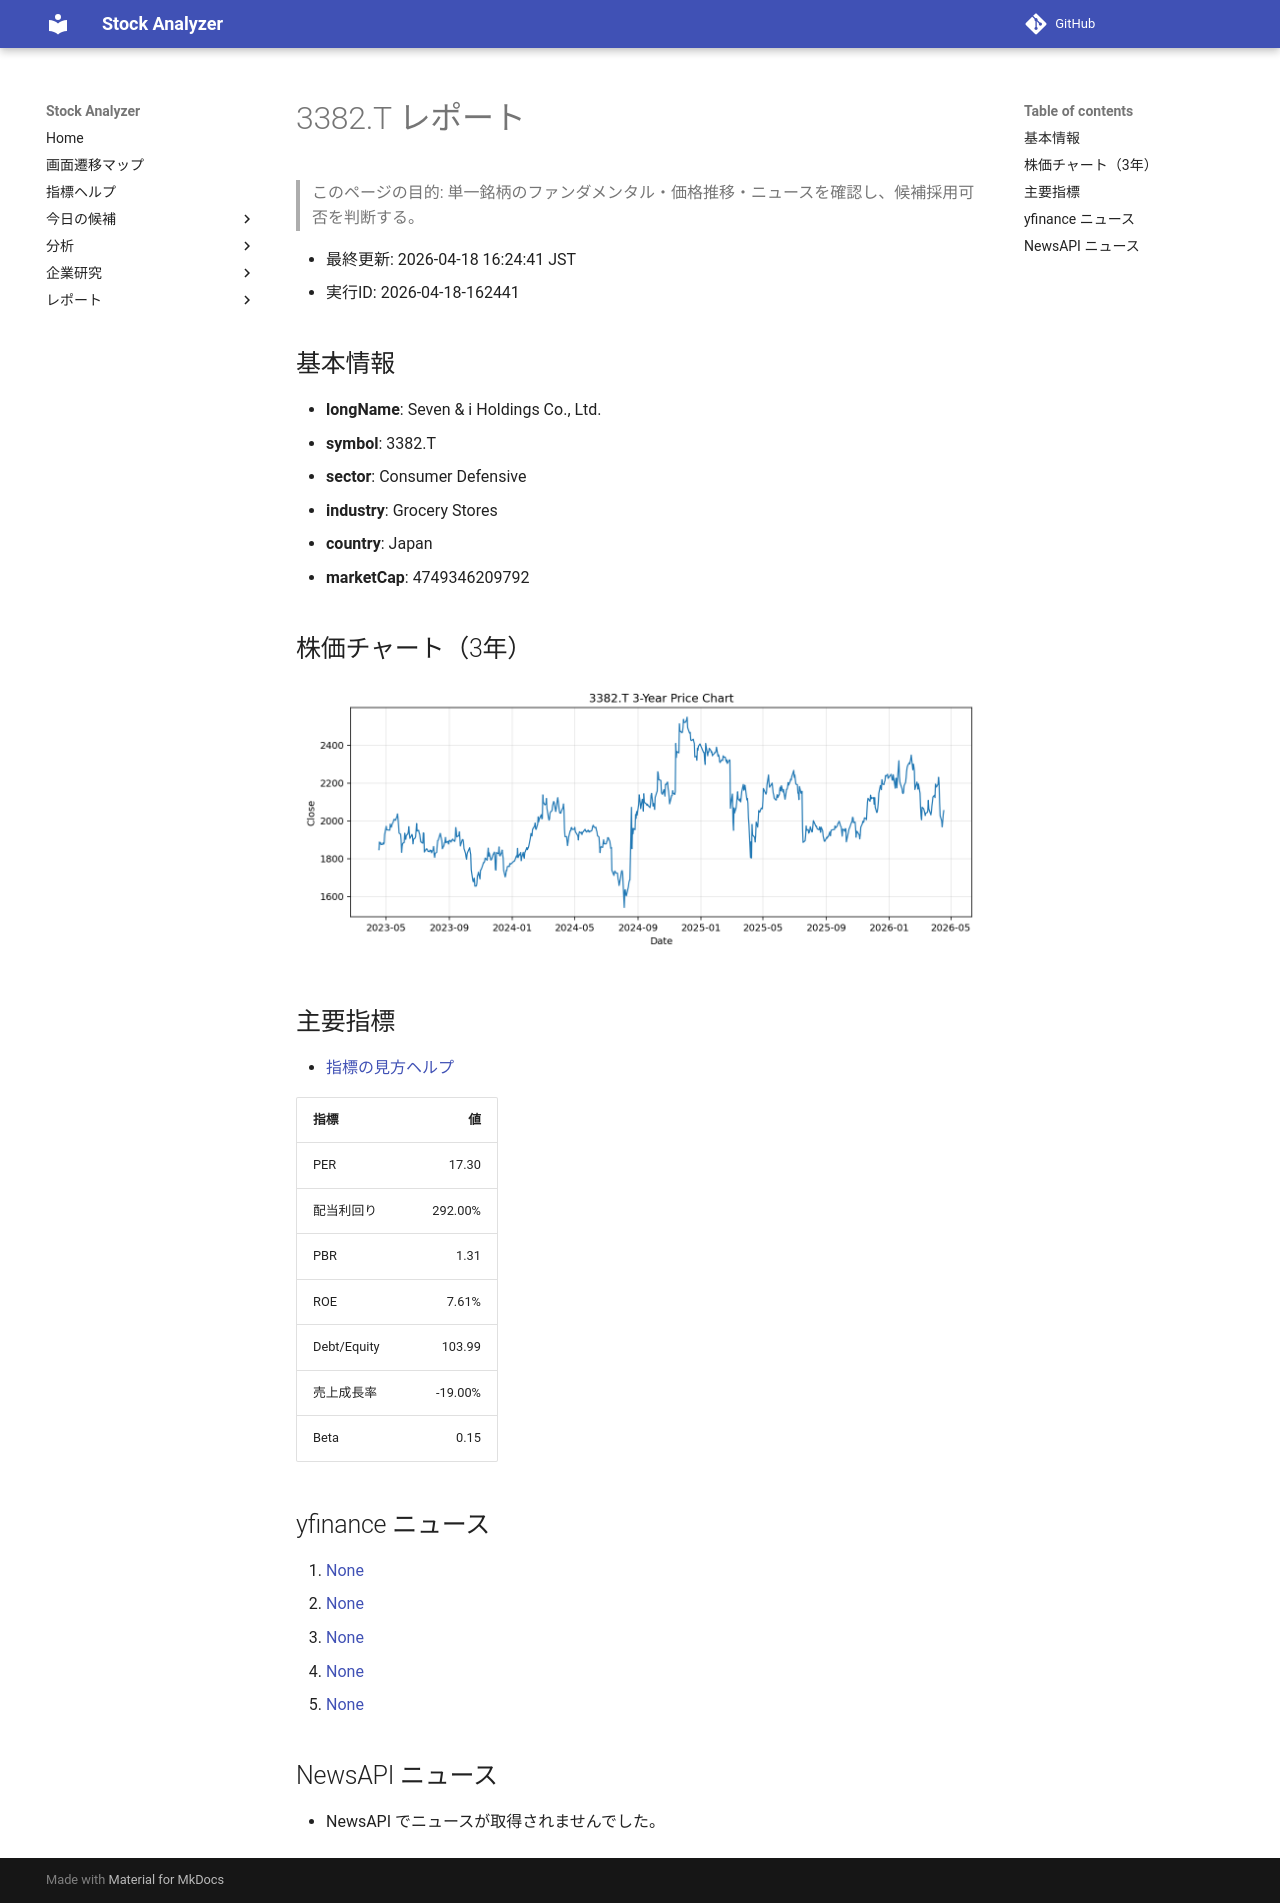

repository: Yumi-note/Making-APP · page: reports/2026-04-18/162441/3382_T/index.html · generator: mkdocs

# 3382.T レポート

> このページの目的: 単一銘柄のファンダメンタル・価格推移・ニュースを確認し、候補採用可否を判断する。

- 最終更新: 2026-04-18 16:24:41 JST
- 実行ID: 2026-04-18-162441

## 基本情報

- **longName**: Seven & i Holdings Co., Ltd.
- **symbol**: 3382.T
- **sector**: Consumer Defensive
- **industry**: Grocery Stores
- **country**: Japan
- **marketCap**: 4749346209792

## 株価チャート（3年）

![3382.T 3-year price chart](3382_T_3y.png)

## 主要指標

- [指標の見方ヘルプ](../../../../indicators.md)

| 指標 | 値 |
|---|---:|
| PER | 17.30 |
| 配当利回り | 292.00% |
| PBR | 1.31 |
| ROE | 7.61% |
| Debt/Equity | 103.99 |
| 売上成長率 | -19.00% |
| Beta | 0.15 |

## yfinance ニュース

1. [None](None)
2. [None](None)
3. [None](None)
4. [None](None)
5. [None](None)

## NewsAPI ニュース

- NewsAPI でニュースが取得されませんでした。
